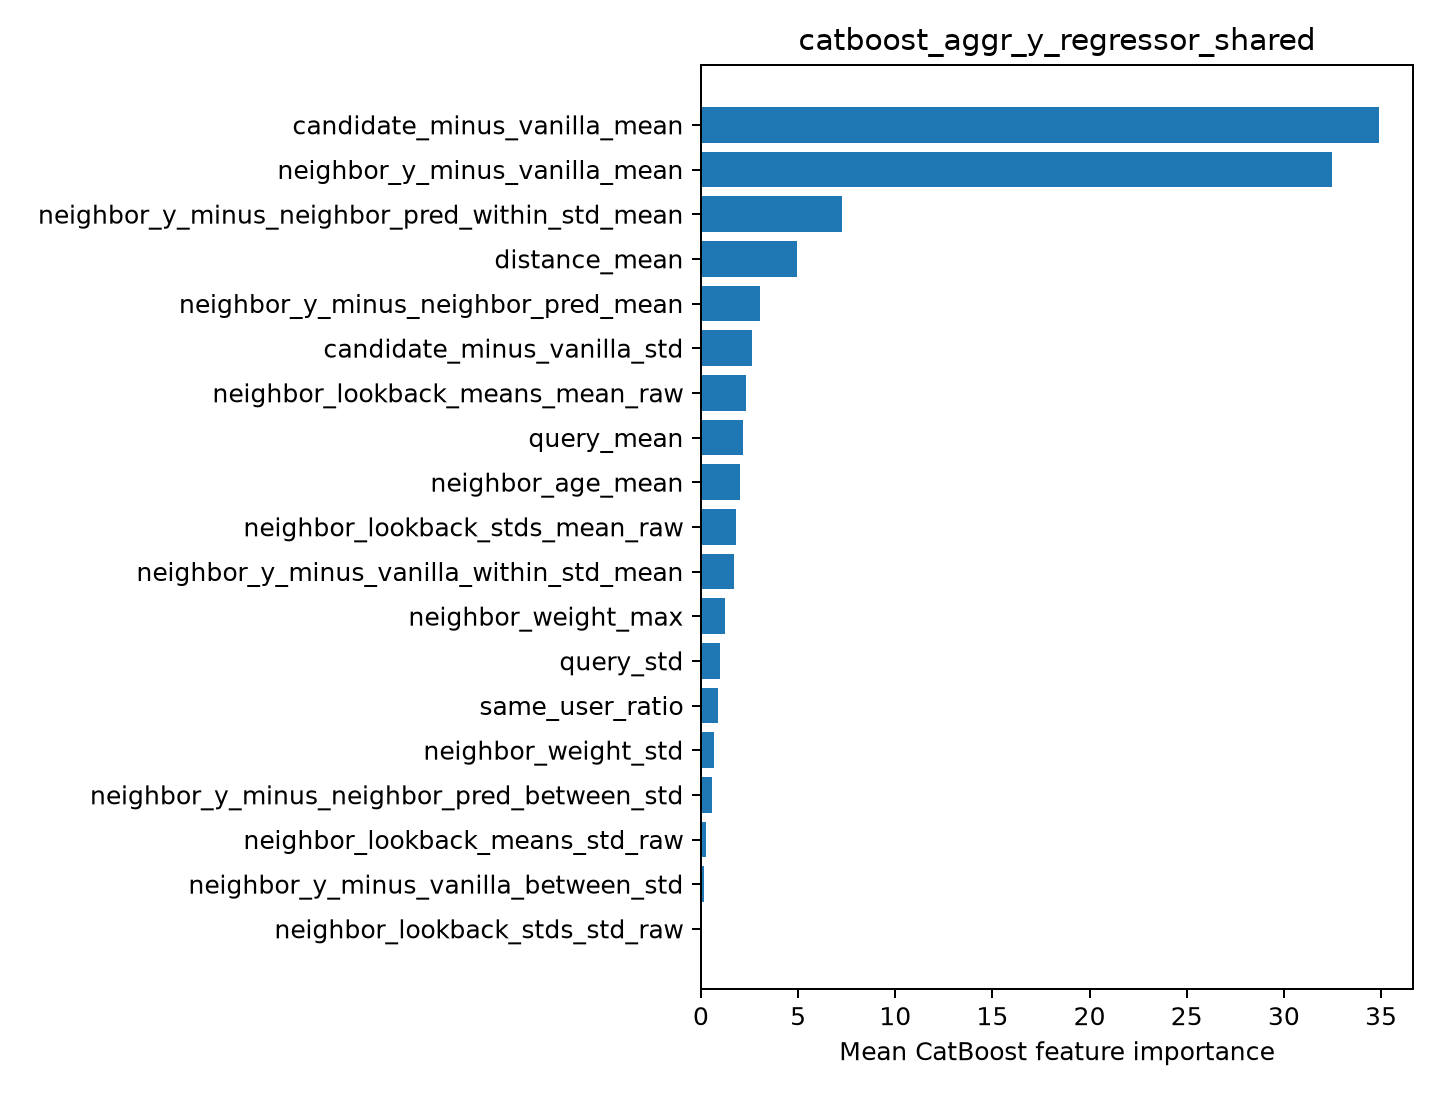

Data behind this chart, as committed beside it:
feature, importance
candidate_minus_vanilla_mean, 34.9
neighbor_y_minus_vanilla_mean, 32.49
neighbor_y_minus_neighbor_pred_within_st…, 7.276
distance_mean, 4.935
neighbor_y_minus_neighbor_pred_mean, 3.023
candidate_minus_vanilla_std, 2.642
neighbor_lookback_means_mean_raw, 2.318
query_mean, 2.149
neighbor_age_mean, 2.014
neighbor_lookback_stds_mean_raw, 1.782
neighbor_y_minus_vanilla_within_std_mean, 1.707
neighbor_weight_max, 1.247
query_std, 0.9944
same_user_ratio, 0.8582
neighbor_weight_std, 0.6721
neighbor_y_minus_neighbor_pred_between_s…, 0.579
neighbor_lookback_means_std_raw, 0.2741
neighbor_y_minus_vanilla_between_std, 0.1374
neighbor_lookback_stds_std_raw, 0.0
